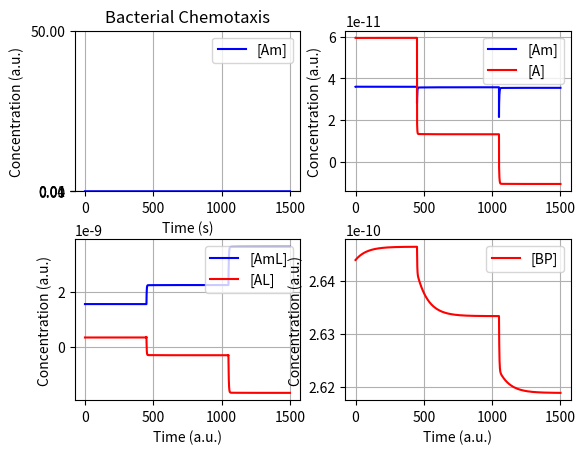

The script that saved this image:
'''
Ingalls 2013 Mathematical Modelling in Systems Biology

Bacterial Chemotaxis
Network  6.13,   p.163
Model   6.12,    p.162
Figure  6.14,    p.164

'''
from argparse import ArgumentParser
import matplotlib.pyplot as plt
from matplotlib.animation import FuncAnimation
import numpy as np

"""
Figure 6.14: Behavior of the chemotaxis signal transduction pathway. Starting at a low level of chemoattractant
ligand ([L] = 20), the system responds to a doubling of ligand at time t = 10 with an immediate
drop in CheA activity (corresponding to a reduction in tumbling) followed by a return to almost the original
nominal activity level. A second doubling of ligand concentration at time t = 30 produces a similar effect.
Parameter values are, (in time−1): k1 = 200, k2 = 1, k3 = 1, k4 = 1, k5 = 0.05, k−1 = 1, k−2 = 1, k−3 = 1,
k−4 = 1, k−5 = 0.005; (in concentration): kM1 = 1, kM2 = 1. Units are arbitrary.
"""

"""
https://www.math.uwaterloo.ca/~bingalls/MMSB/Code/matlab/chemotaxis.m
cheR=1;
L=20;
%assign initial condition species vector S=[Am AmL A AL B BP]
%these values were determined by running a previous simulation to steady
%state with L=20.
S0=[0.0360    1.5593    0.0595    0.3504    0.7356    0.2644];
"""

uM = 1e-6
nM = 1e-9

Unit = nM

Mol2Count = 6.0221409e+23
Count2Mol = 1.0 / Mol2Count


def dAm_NumericalSimulation(k1, k2, k3, k4, k5, krev1, krev2, krev3, krev4, krev5, kM1, kM2, L, R, Am, AmL, A, AL, B,
                            BP):
    return krev1 * R - (k1 * BP) * Am / (kM1 + Am) - k3 * Am * L + krev3 * AmL
    # return min(krev1 * R, A) - (k1 * BP) * Am / (kM1 + Am) - k3 * Am * L + krev3 * AmL


def dAmL_NumericalSimulation(k1, k2, k3, k4, k5, krev1, krev2, krev3, krev4, krev5, kM1, kM2, L, R, Am, AmL, A, AL, B,
                             BP):
    return krev2 * R - (k2 * BP) * AmL / (kM2 + AmL) + k3 * Am * L - krev3 * AmL
    # return min(krev2 * R, AL) - (k2 * BP) * AmL / (kM2 + AmL) + k3 * Am * L - krev3 * AmL


def dA_NumericalSimulation(k1, k2, k3, k4, k5, krev1, krev2, krev3, krev4, krev5, kM1, kM2, L, R, Am, AmL, A, AL, B,
                           BP):
    return -krev1 * R + (k1 * BP) * Am / (kM1 + Am) - k4 * A * L + krev4 * AL
    # return -min(krev1 * R, A) + (k1 * BP) * Am / (kM1 + Am) - k4 * A * L + krev4 * AL


def dAL_NumericalSimulation(k1, k2, k3, k4, k5, krev1, krev2, krev3, krev4, krev5, kM1, kM2, L, R, Am, AmL, A, AL, B,
                            BP):
    return -krev2 * R + (k2 * BP) * AmL / (kM2 + AmL) + k4 * A * L - krev4 * AL
    # return -min(krev2 * R, AL) + (k2 * BP) * AmL / (kM2 + AmL) + k4 * A * L - krev4 * AL


def dB_NumericalSimulation(k1, k2, k3, k4, k5, krev1, krev2, krev3, krev4, krev5, kM1, kM2, L, R, Am, AmL, A, AL, B,
                           BP):
    return -k5 * Am * B + krev5 * BP


def dBP_NumericalSimulation(k1, k2, k3, k4, k5, krev1, krev2, krev3, krev4, krev5, kM1, kM2, L, R, Am, AmL, A, AL, B,
                            BP):
    return k5 * Am * B - krev5 * BP

class FModel():
    def __init__(self,
                 k1=200, k2=1.0, k3=1 / Unit, k4=1 / Unit, k5=0.05 / Unit, kM1=1 * Unit, kM2=1 * Unit,  # for Ingalls model
                 L=20 * Unit, R=5 * Unit, A=500 * Unit, B=0.1 * Unit,  # for Ingalls model
                 krev1=1, krev2=1, krev3=1, krev4=1, krev5=0.005,
                 Am=0, AL=0, AmL=0, BP=0):

        R = 1 * Unit

        Am=0.0360 * Unit
        AmL=1.5593 * Unit
        A=0.0595 * Unit
        AL=0.3504 * Unit
        B=0.7356 * Unit
        BP=0.2644 * Unit

        # Initial Concentrations
        self.L = L
        self.R = R
        self.Am = Am
        self.AmL = AmL
        self.A = A
        self.AL = AL
        self.B = B
        self.BP = BP

        # Constants
        self.k1 = k1
        self.k2 = k2
        self.k3 = k3
        self.k4 = k4
        self.k5 = k5
        self.krev1 = krev1
        self.krev2 = krev2
        self.krev3 = krev3
        self.krev4 = krev4
        self.krev5 = krev5
        self.kM1 = kM1
        self.kM2 = kM2

        # Dataset
        self.Data_L = list()
        self.Data_R = list()
        self.Data_Am = list()
        self.Data_AmL = list()
        self.Data_A = list()
        self.Data_AL = list()
        self.Data_B = list()
        self.Data_BP = list()

        # Set initial values
        self.InitializeSimStepZero()

        self.TimeResolution = 100

        # Debugging purposes
        self.Time_LigandInduction = list()
        self.Amount_LigandInduction = list()
        self.Homeostasis = list()
        self.HomeostasisCheckInterval = 100

        # DoublePlot
        self.DoublePlotSwitch = False
        self.ShowTrueUnits = False

    def InitializeSimStepZero(self):
        self.AppendData(self.L, self.R, self.Am, self.AmL, self.A, self.AL, self.B, self.BP)

    def SetLigandInitialConcentration(self, Input):
        self.L = Input

    def AppendData(self, L, R, Am, AmL, A, AL, B, BP):
        self.Data_L.append(L)
        self.Data_R.append(R)
        self.Data_Am.append(Am)
        self.Data_AmL.append(AmL)
        self.Data_A.append(A)
        self.Data_AL.append(AL)
        self.Data_B.append(B)
        self.Data_BP.append(BP)

    def AddToHomeostasis(self, Value):
        if Value not in self.Homeostasis:
            self.Homeostasis.append(Value)

    def PrintHomeostasis(self):
        print("# Homeostasis points: (Time, [Am]")
        print(self.Homeostasis)

    def Run(self, SimSteps=1000000, TimeResolution=100):
        Flat = 0.000001  # Steady state threshold

        self.TimeResolution = TimeResolution

        i = 0

        # Debugging purposes
        self.Time_LigandInduction = []
        if self.Time_LigandInduction:
            ManualLigandInduction = True
        else:
            ManualLigandInduction = False

        N_LigandInduction = 2
        LigandFoldChange = 2
        # TimeToChangeLigand = [range(100, 300)]
        # LigandFoldChange = 1.001

        # Testing different homeostasis levels by ligand level change
        # self.SetLigandInitialConcentration(0.1 * nM)
        # self.SetLigandInitialConcentration(1 * nM)
        # self.SetLigandInitialConcentration(10 * nM)

        while i < SimSteps:
            # for homeostasis recording
            PrevAm = self.Data_Am[-1]

            # Calculate new

            Time = i / self.TimeResolution
            if Time in self.Time_LigandInduction:
                if ManualLigandInduction:
                    self.L = self.L * LigandFoldChange
                else:
                    index = self.Time_LigandInduction.index(Time)
                    # DK - debugging purposes
                    # self.L = self.L * 1.001
                    self.L = self.Amount_LigandInduction[index]

            L = self.L
            self.Simulate(L)

            # DK - debugging purposes
            Am = self.Data_Am[-1]
            print("Time: {}, Steps: {}, Am: {}".format(Time, i, Am))

            # for homeostasis recording
            if not ManualLigandInduction:
                if Time % self.HomeostasisCheckInterval == 0:
                    if PrevAm > 0 and abs(Am - PrevAm) / PrevAm < 1e-9:
                        if len(self.Homeostasis) < N_LigandInduction:
                            Time_LigandInduction = Time + 50
                            Amount_LigandInduction = self.L * LigandFoldChange
                            self.Time_LigandInduction.append(Time + 50)
                            self.Amount_LigandInduction.append(self.L * 2)
                        else:
                            SimSteps = i
                        self.AddToHomeostasis((Time, Am))

            i += 1

        self.PrintHomeostasis()

    def Simulate(self, L, SimUnitTime=None):
        R = self.R
        Am = self.Data_Am[-1]
        AmL = self.Data_AmL[-1]
        A = self.Data_A[-1]
        AL = self.Data_AL[-1]
        B = self.Data_B[-1]
        BP = self.Data_BP[-1]

        if SimUnitTime == None:
            SimUnitTime = 1.0 / self.TimeResolution

        dAm = dAm_NumericalSimulation(self.k1, self.k2, self.k3, self.k4, self.k5, self.krev1, self.krev2, self.krev3,
                                      self.krev4, self.krev5, self.kM1, self.kM2, L, R, Am, AmL, A, AL, B,
                                      BP) * SimUnitTime
        dAmL = dAmL_NumericalSimulation(self.k1, self.k2, self.k3, self.k4, self.k5, self.krev1, self.krev2, self.krev3,
                                        self.krev4, self.krev5, self.kM1, self.kM2, L, R, Am, AmL, A, AL, B,
                                        BP) * SimUnitTime
        dA = dA_NumericalSimulation(self.k1, self.k2, self.k3, self.k4, self.k5, self.krev1, self.krev2, self.krev3,
                                    self.krev4, self.krev5, self.kM1, self.kM2, L, R, Am, AmL, A, AL, B,
                                    BP) * SimUnitTime
        dAL = dAL_NumericalSimulation(self.k1, self.k2, self.k3, self.k4, self.k5, self.krev1, self.krev2, self.krev3,
                                      self.krev4, self.krev5, self.kM1, self.kM2, L, R, Am, AmL, A, AL, B,
                                      BP) * SimUnitTime
        dB = dB_NumericalSimulation(self.k1, self.k2, self.k3, self.k4, self.k5, self.krev1, self.krev2, self.krev3,
                                    self.krev4, self.krev5, self.kM1, self.kM2, L, R, Am, AmL, A, AL, B,
                                    BP) * SimUnitTime
        dBP = dBP_NumericalSimulation(self.k1, self.k2, self.k3, self.k4, self.k5, self.krev1, self.krev2, self.krev3,
                                      self.krev4, self.krev5, self.kM1, self.kM2, L, R, Am, AmL, A, AL, B,
                                      BP) * SimUnitTime

        self.AppendData(L, R, Am + dAm, AmL + dAmL, A + dA, AL + dAL, B + dB, BP + dBP)

        return Am

    def PlotData(self):
        L = self.Data_L
        A = self.Data_A
        Am = self.Data_Am
        AL = self.Data_AL
        AmL = self.Data_AmL
        B = self.Data_B
        BP = self.Data_BP

        UnitTxt = '(a.u.)'

        if self.ShowTrueUnits:
            Am = [x / Unit for x in Am]
            L = [x / Unit for x in L]
            if Unit == uM:
                UnitTxt = '(uM)'
            elif Unit == nM:
                UnitTxt = '(nM)'

        T = list(np.array(range(len(L))) / self.TimeResolution)

        # Plotting options
        if self.DoublePlotSwitch:
            self.DoublePlot(T, Am, L, UnitTxt)

        # Debugging purposes
        else:
            fig = plt.figure()
            fig.subplots_adjust(wspace=0.2, hspace=0.3)

            PlotBegin = 0

            # Dynamics
            ax1 = fig.add_subplot(2, 2, 1)
            ax1.plot(T[PlotBegin:], Am[PlotBegin:], 'b-', label="[Am]")  # RL
            ax1.set_title('Bacterial Chemotaxis')
            ax1.set_xlabel('Time (s)')
            ax1.set_ylabel('Concentration ' + UnitTxt)
            ax1.set_yticks([0, 50, 0.01, 0.04])
            ax1.legend(loc='upper right')
            ax1.grid()

            ax2 = fig.add_subplot(2, 2, 2)
            ax2.plot(T[PlotBegin:], Am[PlotBegin:], 'b-', label="[Am]")  # RL
            ax2.plot(T[PlotBegin:], A[PlotBegin:], 'r-', label="[A]")  # RL
            ax2.set_ylabel('Concentration ' + UnitTxt)
            ax2.legend(loc='upper right')
            ax2.grid()

            ax3 = fig.add_subplot(2, 2, 3)
            ax3.plot(T[PlotBegin:], AmL[PlotBegin:], 'b-', label="[AmL]")  # RL
            ax3.plot(T[PlotBegin:], AL[PlotBegin:], 'r-', label="[AL]")  # RL
            ax3.set_xlabel('Time (a.u.)')
            ax3.set_ylabel('Concentration ' + UnitTxt)
            ax3.legend(loc='upper right')
            ax3.grid()

            ax4 = fig.add_subplot(2, 2, 4)
            ax4.plot(T[PlotBegin:], BP[PlotBegin:], 'r-', label="[BP]")  # RL
            ax4.set_xlabel('Time (a.u.)')
            ax4.set_ylabel('Concentration ' + UnitTxt)
            ax4.legend(loc='upper right')
            ax4.grid()

            plt.show()

    def DoublePlot(self, T, Am, L, UnitTxt):
        fig = plt.figure()

        PlotBegin = int(self.Homeostasis[0][0] - self.HomeostasisCheckInterval) * self.TimeResolution

        # Dynamics
        ax1 = plt.axes()
        ax1.set_ylim(min(Am[PlotBegin:]) * 0.2, max(Am[PlotBegin:]) * 1.3)
        ax1.plot(T[PlotBegin:], Am[PlotBegin:], 'r-', label="[Am]")  # RL
        ax1.set_title('Bacterial Chemotaxis')
        ax1.set_xlabel('Time (s)')
        ax1.set_ylabel('AM Concentration ' + UnitTxt)
        ax1.legend(loc='upper right')
        ax1.grid()

        ax1T = ax1.twinx()
        ax1T.set_ylim(min(L[PlotBegin:]) * 0.5, max(L[PlotBegin:]) * 4)
        ax1T.plot(T[PlotBegin:], L[PlotBegin:], 'b-', label="[Glucose]")  # RL
        ax1T.set_ylabel('Glucose Concentration ' + UnitTxt)
        ax1T.legend(loc='lower right')

        plt.show()

def main():
    Model = FModel()
    Model.Run()
    Model.PlotData()

if __name__ == '__main__':
    main()
